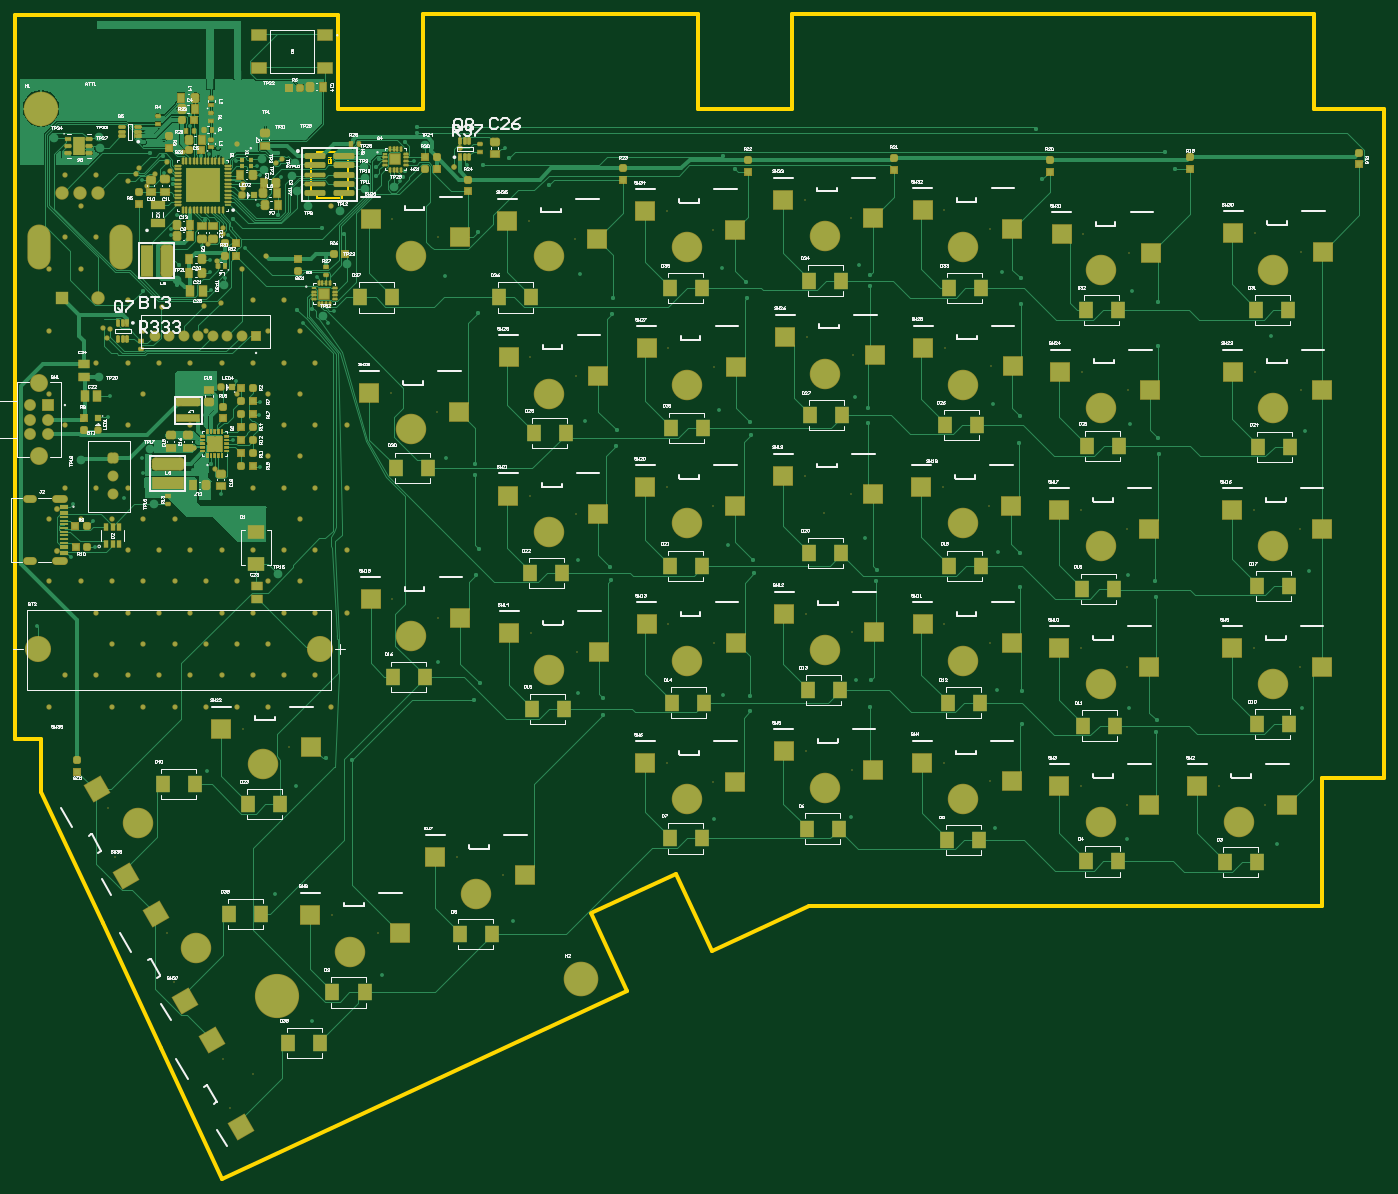
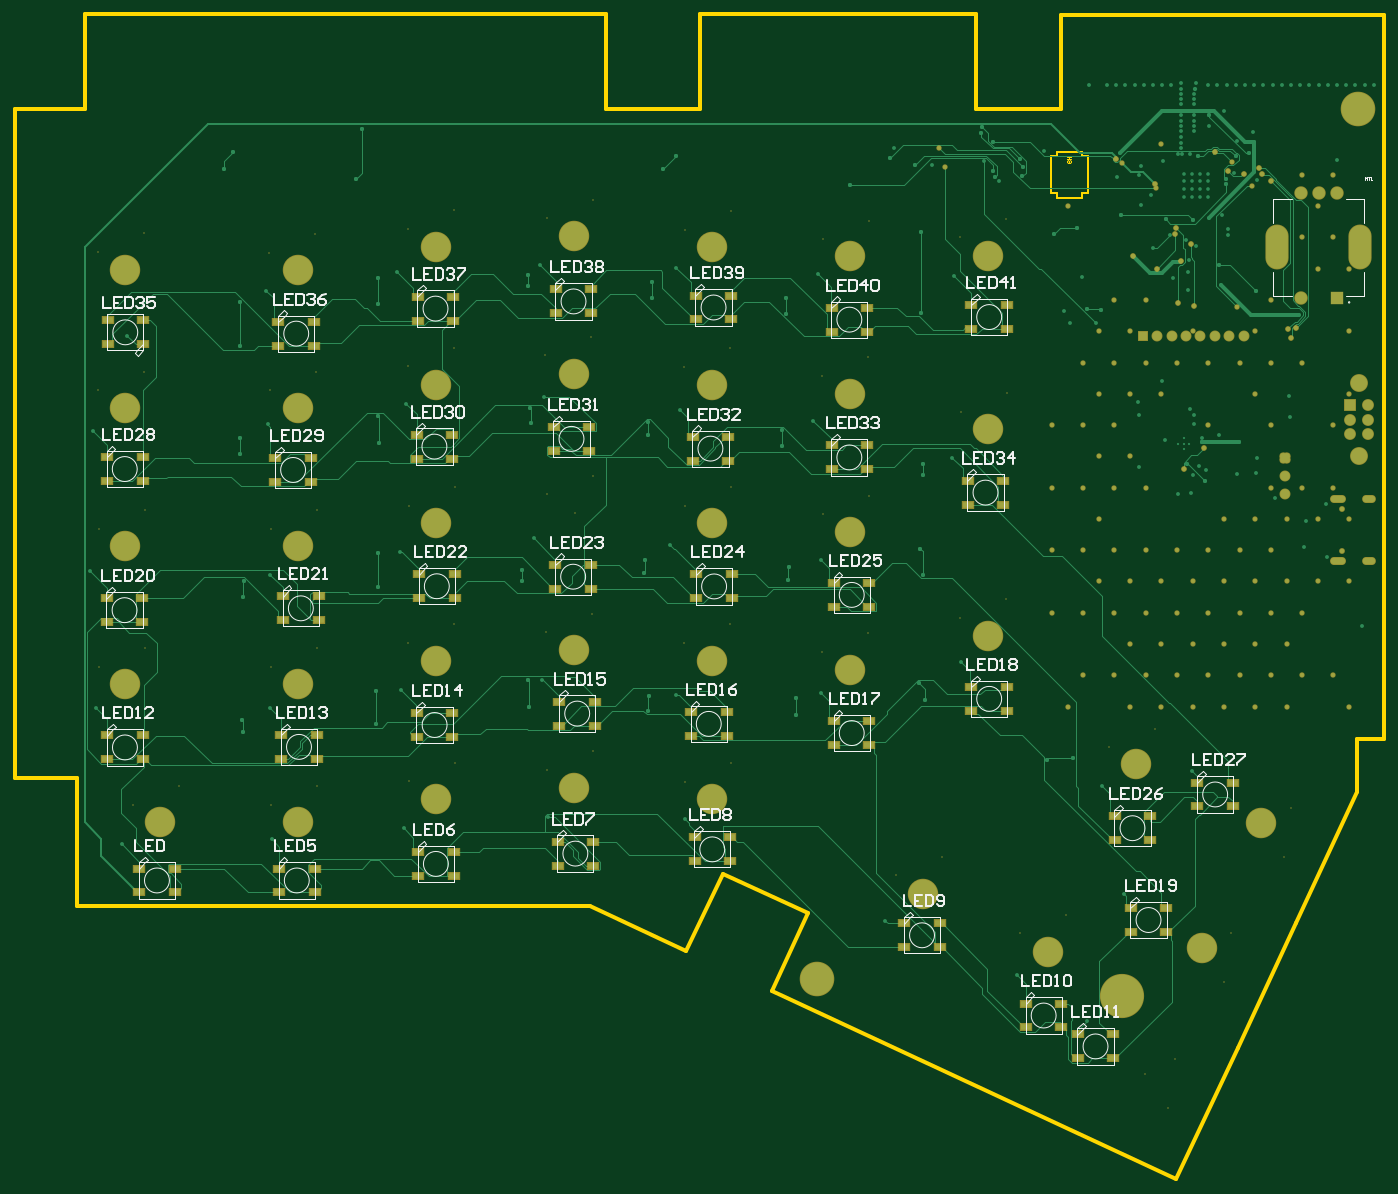
Circuit board: 10 layer files. Board 189.0 x 160.9 mm.
- bottom_copper: InsaneKeyboard.GBL (47474 bytes)
- bottom_silk: InsaneKeyboard.GBO (32166 bytes)
- paste: InsaneKeyboard.GBP (3461 bytes)
- bottom_mask: InsaneKeyboard.GBS (11671 bytes)
- outline: InsaneKeyboard.GKO (1069 bytes)
- outline: InsaneKeyboard.GM1 (848 bytes)
- top_copper: InsaneKeyboard.GTL (102245 bytes)
- top_silk: InsaneKeyboard.GTO (95365 bytes)
- paste: InsaneKeyboard.GTP (22273 bytes)
- top_mask: InsaneKeyboard.GTS (67478 bytes)

=== bottom_copper: InsaneKeyboard.GBL (47474 bytes, source omitted) ===
=== bottom_silk: InsaneKeyboard.GBO (32166 bytes, source omitted) ===
=== paste: InsaneKeyboard.GBP ===
G04*
G04 #@! TF.GenerationSoftware,Altium Limited,Altium Designer,24.5.2 (23)*
G04*
G04 Layer_Color=128*
%FSLAX44Y44*%
%MOMM*%
G71*
G04*
G04 #@! TF.SameCoordinates,B2DEAD2E-F19F-4043-ADCB-FE0AD24F75F7*
G04*
G04*
G04 #@! TF.FilePolarity,Positive*
G04*
G01*
G75*
%ADD199R,1.5000X0.9000*%
D199*
X1525386Y-179080D02*
D03*
Y-212080D02*
D03*
X1476386Y-179080D02*
D03*
Y-212080D02*
D03*
X1333362Y-156220D02*
D03*
Y-189220D02*
D03*
X1284362Y-156220D02*
D03*
Y-189220D02*
D03*
X1140830Y-141996D02*
D03*
Y-174996D02*
D03*
X1091830Y-141996D02*
D03*
Y-174996D02*
D03*
X951854Y-136154D02*
D03*
Y-169154D02*
D03*
X902854Y-136154D02*
D03*
Y-169154D02*
D03*
X662294Y-254772D02*
D03*
Y-287772D02*
D03*
X613294Y-254772D02*
D03*
Y-287772D02*
D03*
X494400Y-365516D02*
D03*
Y-398516D02*
D03*
X445400Y-365516D02*
D03*
Y-398516D02*
D03*
X422772Y-408188D02*
D03*
Y-441188D02*
D03*
X373772Y-408188D02*
D03*
Y-441188D02*
D03*
X1762622Y4562D02*
D03*
Y-28438D02*
D03*
X1713622Y4562D02*
D03*
Y-28438D02*
D03*
X1522338Y5324D02*
D03*
Y-27676D02*
D03*
X1473338Y5324D02*
D03*
Y-27676D02*
D03*
X1335140Y35550D02*
D03*
Y2550D02*
D03*
X1286140Y35550D02*
D03*
Y2550D02*
D03*
X1138290Y51298D02*
D03*
Y18298D02*
D03*
X1089290Y51298D02*
D03*
Y18298D02*
D03*
X956680Y37074D02*
D03*
Y4074D02*
D03*
X907680Y37074D02*
D03*
Y4074D02*
D03*
X759322Y24374D02*
D03*
Y-8626D02*
D03*
X710322Y24374D02*
D03*
Y-8626D02*
D03*
X569584Y71618D02*
D03*
Y38618D02*
D03*
X520584Y71618D02*
D03*
Y38618D02*
D03*
X349620Y-233690D02*
D03*
Y-266690D02*
D03*
X300620Y-233690D02*
D03*
Y-266690D02*
D03*
X1763130Y194046D02*
D03*
Y161046D02*
D03*
X1714130Y194046D02*
D03*
Y161046D02*
D03*
X1519798Y196586D02*
D03*
Y163586D02*
D03*
X1470798Y196586D02*
D03*
Y163586D02*
D03*
X1332092Y227066D02*
D03*
Y194066D02*
D03*
X1283092Y227066D02*
D03*
Y194066D02*
D03*
X1143878Y240274D02*
D03*
Y207274D02*
D03*
X1094878Y240274D02*
D03*
Y207274D02*
D03*
X949314Y226812D02*
D03*
Y193812D02*
D03*
X900314Y226812D02*
D03*
Y193812D02*
D03*
X759322Y215128D02*
D03*
Y182128D02*
D03*
X710322Y215128D02*
D03*
Y182128D02*
D03*
X371718Y-106944D02*
D03*
Y-139944D02*
D03*
X322718Y-106944D02*
D03*
Y-139944D02*
D03*
X257632Y-60361D02*
D03*
Y-93361D02*
D03*
X208632Y-60361D02*
D03*
Y-93361D02*
D03*
X1762876Y388864D02*
D03*
Y355864D02*
D03*
X1713876Y388864D02*
D03*
Y355864D02*
D03*
X1530466Y387594D02*
D03*
Y354594D02*
D03*
X1481466Y387594D02*
D03*
Y354594D02*
D03*
X1335394Y419852D02*
D03*
Y386852D02*
D03*
X1286394Y419852D02*
D03*
Y386852D02*
D03*
X1146164Y430520D02*
D03*
Y397520D02*
D03*
X1097164Y430520D02*
D03*
Y397520D02*
D03*
X954394Y417058D02*
D03*
Y384058D02*
D03*
X905394Y417058D02*
D03*
Y384058D02*
D03*
X762624Y404866D02*
D03*
Y371866D02*
D03*
X713624Y404866D02*
D03*
Y371866D02*
D03*
X574664Y356352D02*
D03*
Y323352D02*
D03*
X525664Y356352D02*
D03*
Y323352D02*
D03*
X1713114Y544586D02*
D03*
Y577586D02*
D03*
X1762114Y544586D02*
D03*
Y577586D02*
D03*
X1526148Y575808D02*
D03*
Y542808D02*
D03*
X1477148Y575808D02*
D03*
Y542808D02*
D03*
X1333870Y610352D02*
D03*
Y577352D02*
D03*
X1284870Y610352D02*
D03*
Y577352D02*
D03*
X1143370Y620258D02*
D03*
Y587258D02*
D03*
X1094370Y620258D02*
D03*
Y587258D02*
D03*
X950076Y611876D02*
D03*
Y578876D02*
D03*
X901076Y611876D02*
D03*
Y578876D02*
D03*
X762624Y595112D02*
D03*
Y562112D02*
D03*
X713624Y595112D02*
D03*
Y562112D02*
D03*
X569584Y598668D02*
D03*
Y565668D02*
D03*
X520584Y598668D02*
D03*
Y565668D02*
D03*
X1718426Y-179080D02*
D03*
Y-212080D02*
D03*
X1669426Y-179080D02*
D03*
Y-212080D02*
D03*
M02*

=== bottom_mask: InsaneKeyboard.GBS (11671 bytes, source omitted) ===
=== outline: InsaneKeyboard.GKO ===
G04*
G04 #@! TF.GenerationSoftware,Altium Limited,Altium Designer,24.5.2 (23)*
G04*
G04 Layer_Color=16711935*
%FSLAX44Y44*%
%MOMM*%
G71*
G04*
G04 #@! TF.SameCoordinates,B2DEAD2E-F19F-4043-ADCB-FE0AD24F75F7*
G04*
G04*
G04 #@! TF.FilePolarity,Positive*
G04*
G01*
G75*
%ADD159C,0.5080*%
D159*
X446532Y868735D02*
Y999236D01*
X37193Y-73608D02*
X121717Y-254871D01*
X37193Y-73608D02*
X37193Y-24D01*
X1D02*
X37193D01*
X1D02*
X467Y999236D01*
X446532Y999236D01*
Y868735D02*
X563831D01*
Y1000424D01*
X943831D01*
Y868735D02*
Y1000424D01*
Y868735D02*
X1073831D01*
Y1000424D01*
X1793831Y1000424D01*
Y868734D02*
Y1000424D01*
Y868734D02*
X1890480D01*
X1890480Y-54474D02*
X1890480Y868734D01*
X1804181Y-54474D02*
X1890480D01*
X1804181Y-230576D02*
Y-54474D01*
X1096633Y-230576D02*
X1804181Y-230576D01*
X962984Y-292897D02*
X1096633Y-230576D01*
X913199Y-186132D02*
X962984Y-292897D01*
X795379Y-241072D02*
X913199Y-186132D01*
X795379Y-241072D02*
X845164Y-347838D01*
X286538Y-608330D02*
X845164Y-347838D01*
X202015Y-427069D02*
X286538Y-608330D01*
X121717Y-254871D02*
X202015Y-427069D01*
M02*

=== outline: InsaneKeyboard.GM1 ===
G04*
G04 #@! TF.GenerationSoftware,Altium Limited,Altium Designer,24.5.2 (23)*
G04*
G04 Layer_Color=16711935*
%FSLAX44Y44*%
%MOMM*%
G71*
G04*
G04 #@! TF.SameCoordinates,B2DEAD2E-F19F-4043-ADCB-FE0AD24F75F7*
G04*
G04*
G04 #@! TF.FilePolarity,Positive*
G04*
G01*
G75*
%ADD13C,0.1000*%
%ADD14C,0.2540*%
D13*
X437438Y803575D02*
X432440D01*
X434939D01*
Y800242D01*
X437438D01*
X432440D01*
X433273Y798576D02*
X432440Y797743D01*
Y796077D01*
X433273Y795244D01*
X436605D01*
X437438Y796077D01*
Y797743D01*
X436605Y798576D01*
X435772D01*
X434939Y797743D01*
Y795244D01*
D14*
X417449Y810514D02*
X451739D01*
X417449Y804164D02*
Y810514D01*
X409194Y804164D02*
X417449D01*
X409194Y753364D02*
Y804164D01*
Y753364D02*
X417449D01*
Y747014D02*
Y753364D01*
Y747014D02*
X451739D01*
Y753364D01*
X459994D01*
Y804164D01*
X451739D02*
X459994D01*
X451739D02*
Y810514D01*
M02*

=== top_copper: InsaneKeyboard.GTL (102245 bytes, source omitted) ===
=== top_silk: InsaneKeyboard.GTO (95365 bytes, source omitted) ===
=== paste: InsaneKeyboard.GTP (22273 bytes, source withheld) ===
=== top_mask: InsaneKeyboard.GTS (67478 bytes, source omitted) ===
